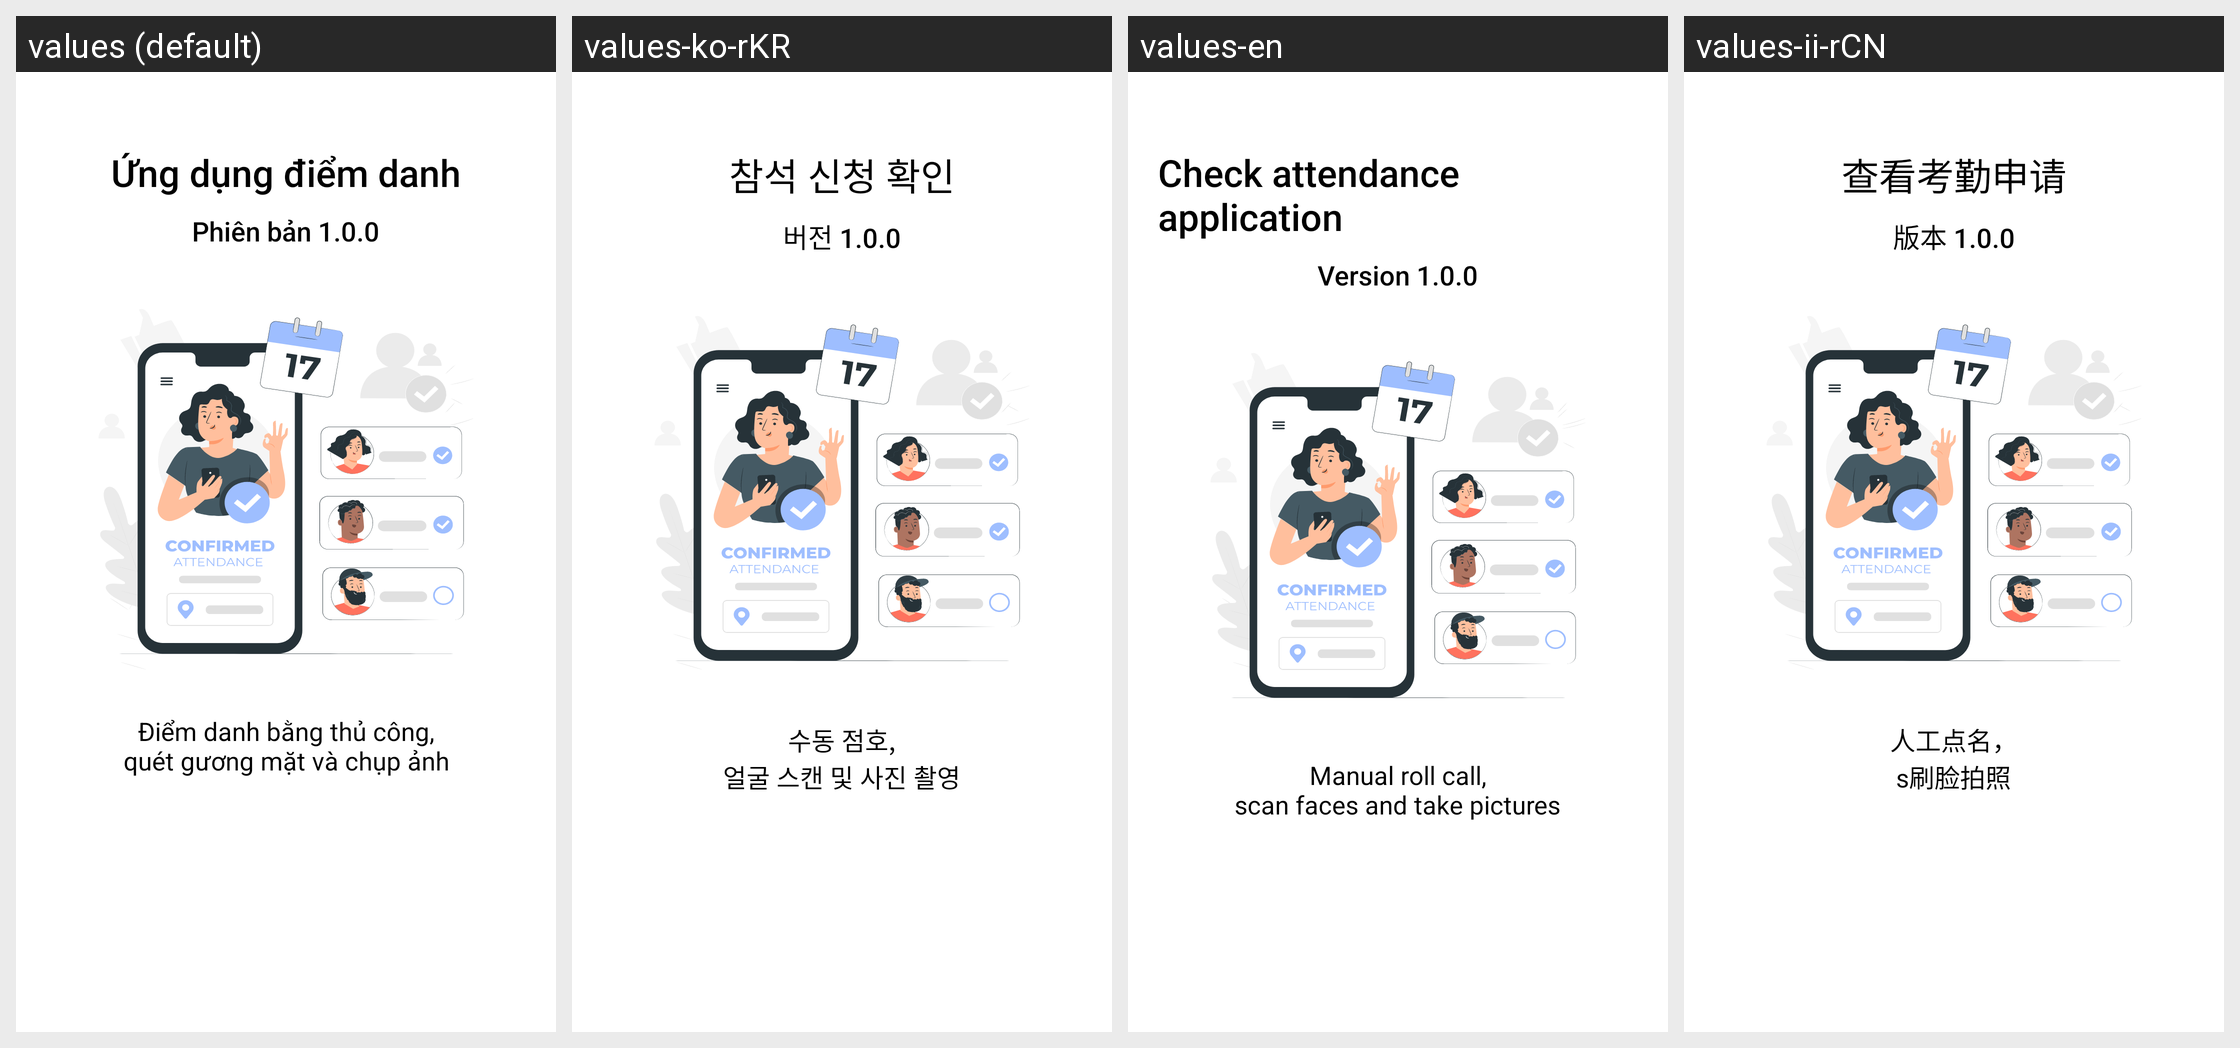

Here is an Android app screen in its default locale and in the app's own translations. Write out the translated-string differences for the strings that appear on this screen.
Android screen res/layout/fragment_slide_layout.xml rendered under 4 locales, left to right: values (default), values-ko-rKR, values-en, values-ii-rCN. Device: Nexus 5 (rendered at 1080×1920; each locale shown at half size, 540×960, under a caption strip naming it); theme Theme.Atendance.
Strings drawn on this screen, with the default value and each locale's value (text and hints the layout hard-codes, and strings that could not be matched under every locale, appear in the picture but are not listed):

title1
  values: Ứng dụng điểm danh
  values-ko-rKR: 참석 신청 확인
  values-en: Check attendance application
  values-ii-rCN: 查看考勤申请

version
  values: Phiên bản 1.0.0
  values-ko-rKR: 버전 1.0.0
  values-en: Version 1.0.0
  values-ii-rCN: 版本 1.0.0

three_type_of_attendance
  values: Điểm danh bằng thủ công,
      quét gương mặt và chụp ảnh
  values-ko-rKR: 수동 점호,
      얼굴 스캔 및 사진 촬영
  values-en: Manual roll call,
      scan faces and take pictures
  values-ii-rCN: 人工点名，
      s刷脸拍照
